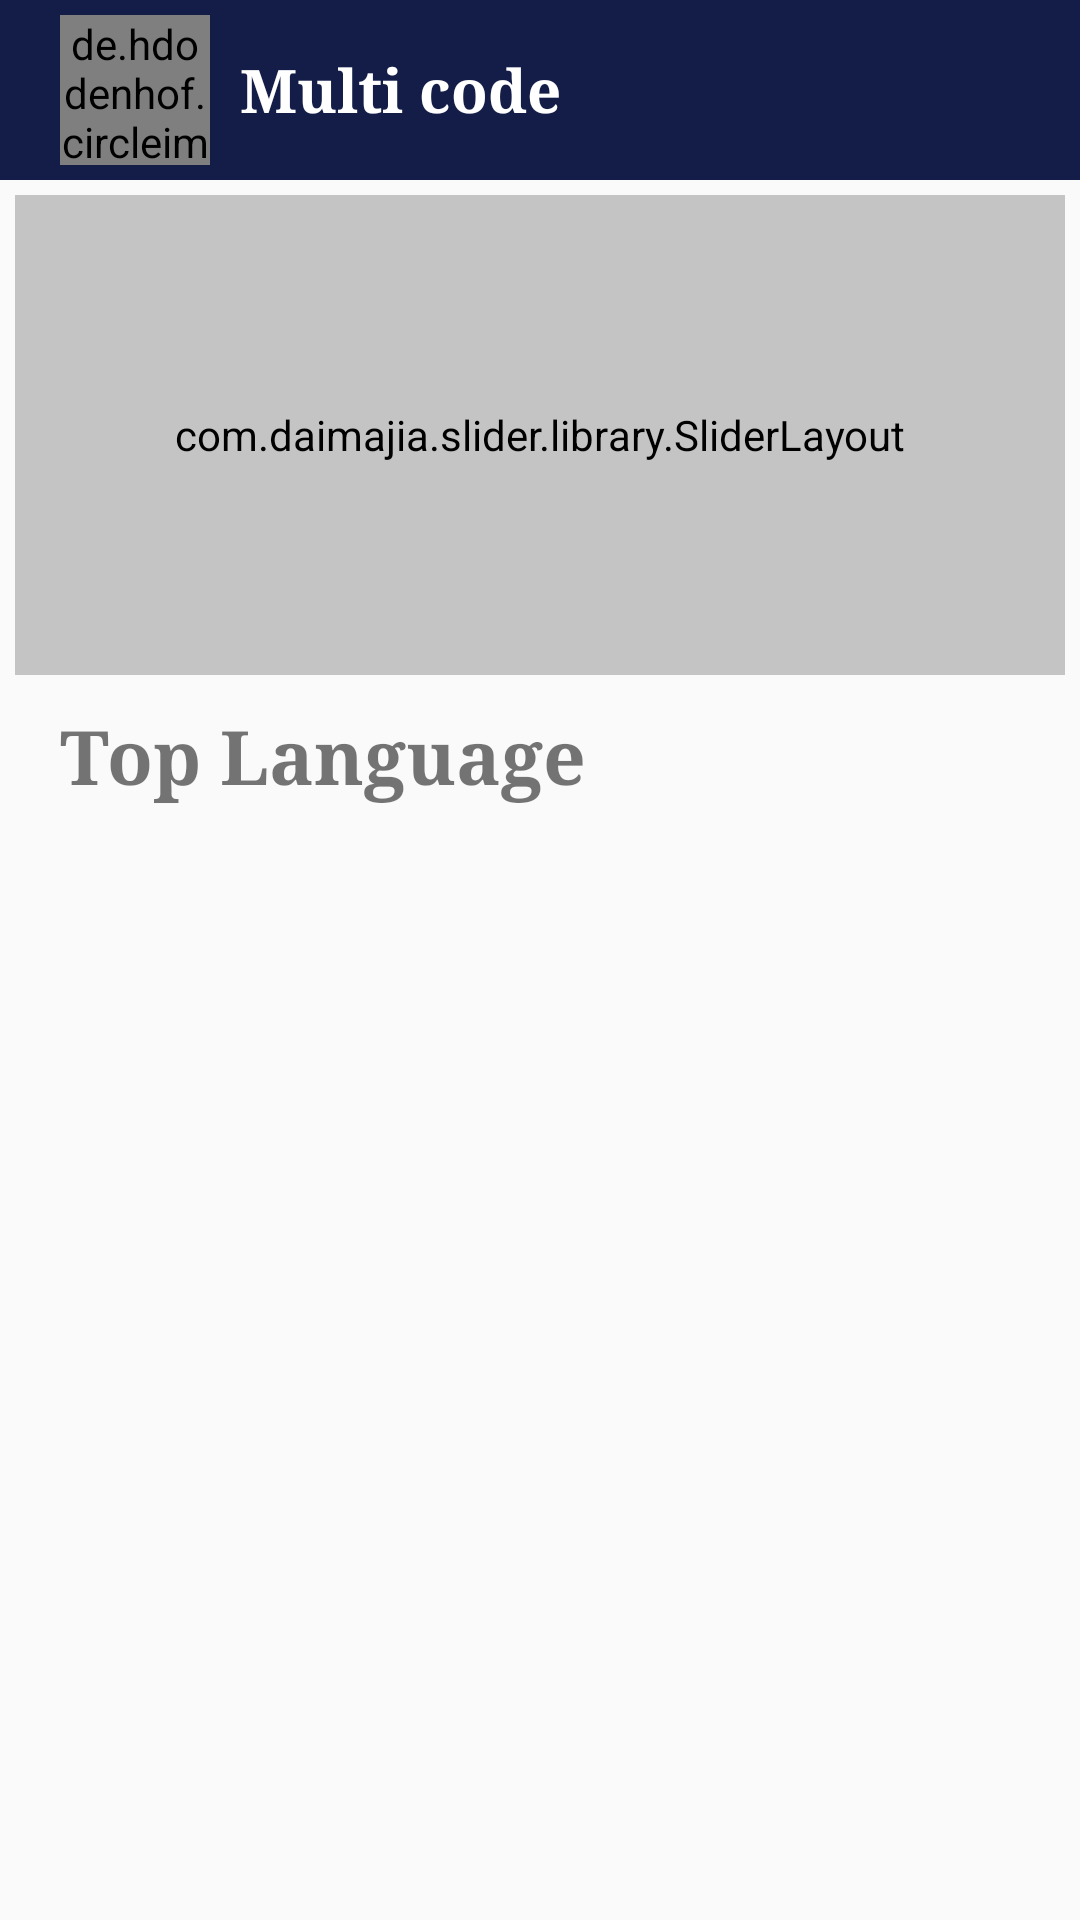

Produce the Android XML layout that renders to this screen, including the resource entries it uses.
<!-- AndroidManifest.xml: activity theme Theme.AppCompat.Light.NoActionBar -->
<!-- res/layout/activity_main.xml -->
<?xml version="1.0" encoding="utf-8"?>

<LinearLayout
    xmlns:android="http://schemas.android.com/apk/res/android"
    xmlns:app="http://schemas.android.com/apk/res-auto"
    xmlns:tools="http://schemas.android.com/tools"
    android:layout_width="match_parent"
    xmlns:ads="http://schemas.android.com/apk/res-auto"
    android:orientation="vertical"
    android:layout_height="match_parent"
    tools:context=".MainActivity">

    <include layout="@layout/toolbar_design"/>

    <LinearLayout
        android:layout_width="match_parent"
        android:layout_height="wrap_content">

    <com.daimajia.slider.library.SliderLayout
        android:id="@+id/s1"
        android:layout_width="match_parent"
        android:layout_height="160dp"
        android:backgroundTint="@color/cardview_shadow_start_color"
        android:background="@drawable/shape"
        android:layout_marginHorizontal="5dp"
        android:layout_marginTop="5dp"
        android:layout_below="@+id/tool">
    </com.daimajia.slider.library.SliderLayout>

    </LinearLayout>

    <LinearLayout
        android:layout_width="match_parent"
        android:layout_height="wrap_content"
        android:orientation="vertical">
    <TextView
        android:id="@+id/t"
        android:layout_width="match_parent"
        android:layout_height="wrap_content"
        android:text="Top Language"
        android:textStyle="bold"
        android:layout_marginLeft="20dp"
        android:textSize="25dp"
        android:layout_marginTop="10dp"
        android:fontFamily="serif"
        android:layout_below="@id/s1"/>

    <androidx.recyclerview.widget.RecyclerView
        android:id="@+id/recycler"
        android:layout_marginHorizontal="10dp"
        android:layout_width="match_parent"
        android:orientation="horizontal"
        android:layout_height="450dp"
        android:layout_below="@+id/t"/>

        <com.google.android.gms.ads.AdView
            android:id="@+id/adView"
            android:layout_width="match_parent"
            android:layout_height="wrap_content"
            ads:adSize="BANNER"
            ads:adUnitId="ca-app-pub-1933566840368745/8537866111">

        </com.google.android.gms.ads.AdView>


    </LinearLayout>





</LinearLayout>
<!-- res/layout/toolbar_design.xml (included above) -->
<?xml version="1.0" encoding="utf-8"?>

<androidx.appcompat.widget.Toolbar xmlns:android="http://schemas.android.com/apk/res/android"
    xmlns:app="http://schemas.android.com/apk/res-auto"
    android:id="@+id/tool"
    android:layout_width="match_parent"
    android:background="#131D47"
    android:gravity="center"
    app:titleTextColor="#000000"
    android:paddingLeft="20dp"
    android:layout_height="60dp">

        <de.hdodenhof.circleimageview.CircleImageView
            android:layout_width="50dp"
            android:layout_height="50dp"
            android:id="@+id/circle"
            android:src="@drawable/logo2"
            app:civ_border_color="@color/cardview_shadow_start_color"/>
        <TextView
            android:layout_width="match_parent"
            android:layout_height="wrap_content"
            android:id="@+id/text"
            android:text="Multi code"
            android:textColor="#ffffff"
            android:textSize="20dp"
            android:layout_marginBottom="7dp"
            android:layout_marginLeft="10dp"
            android:fontFamily="serif"
            android:textStyle="bold"/>



    </androidx.appcompat.widget.Toolbar>
<!-- resources referenced by this layout -->
<resources>
  <!-- drawable logo2: png bitmap (drawable, 15962 bytes) -->
  <!-- drawable shape (drawable) -->
  <?xml version="1.0" encoding="utf-8"?>
  
  <shape xmlns:android="http://schemas.android.com/apk/res/android"
      android:shape="rectangle"
      >
  
  
      <corners
          android:radius="10dp"/>
  
      <stroke
          android:width="2dp"
          android:color="#000000"/>
  
  </shape>
</resources>
